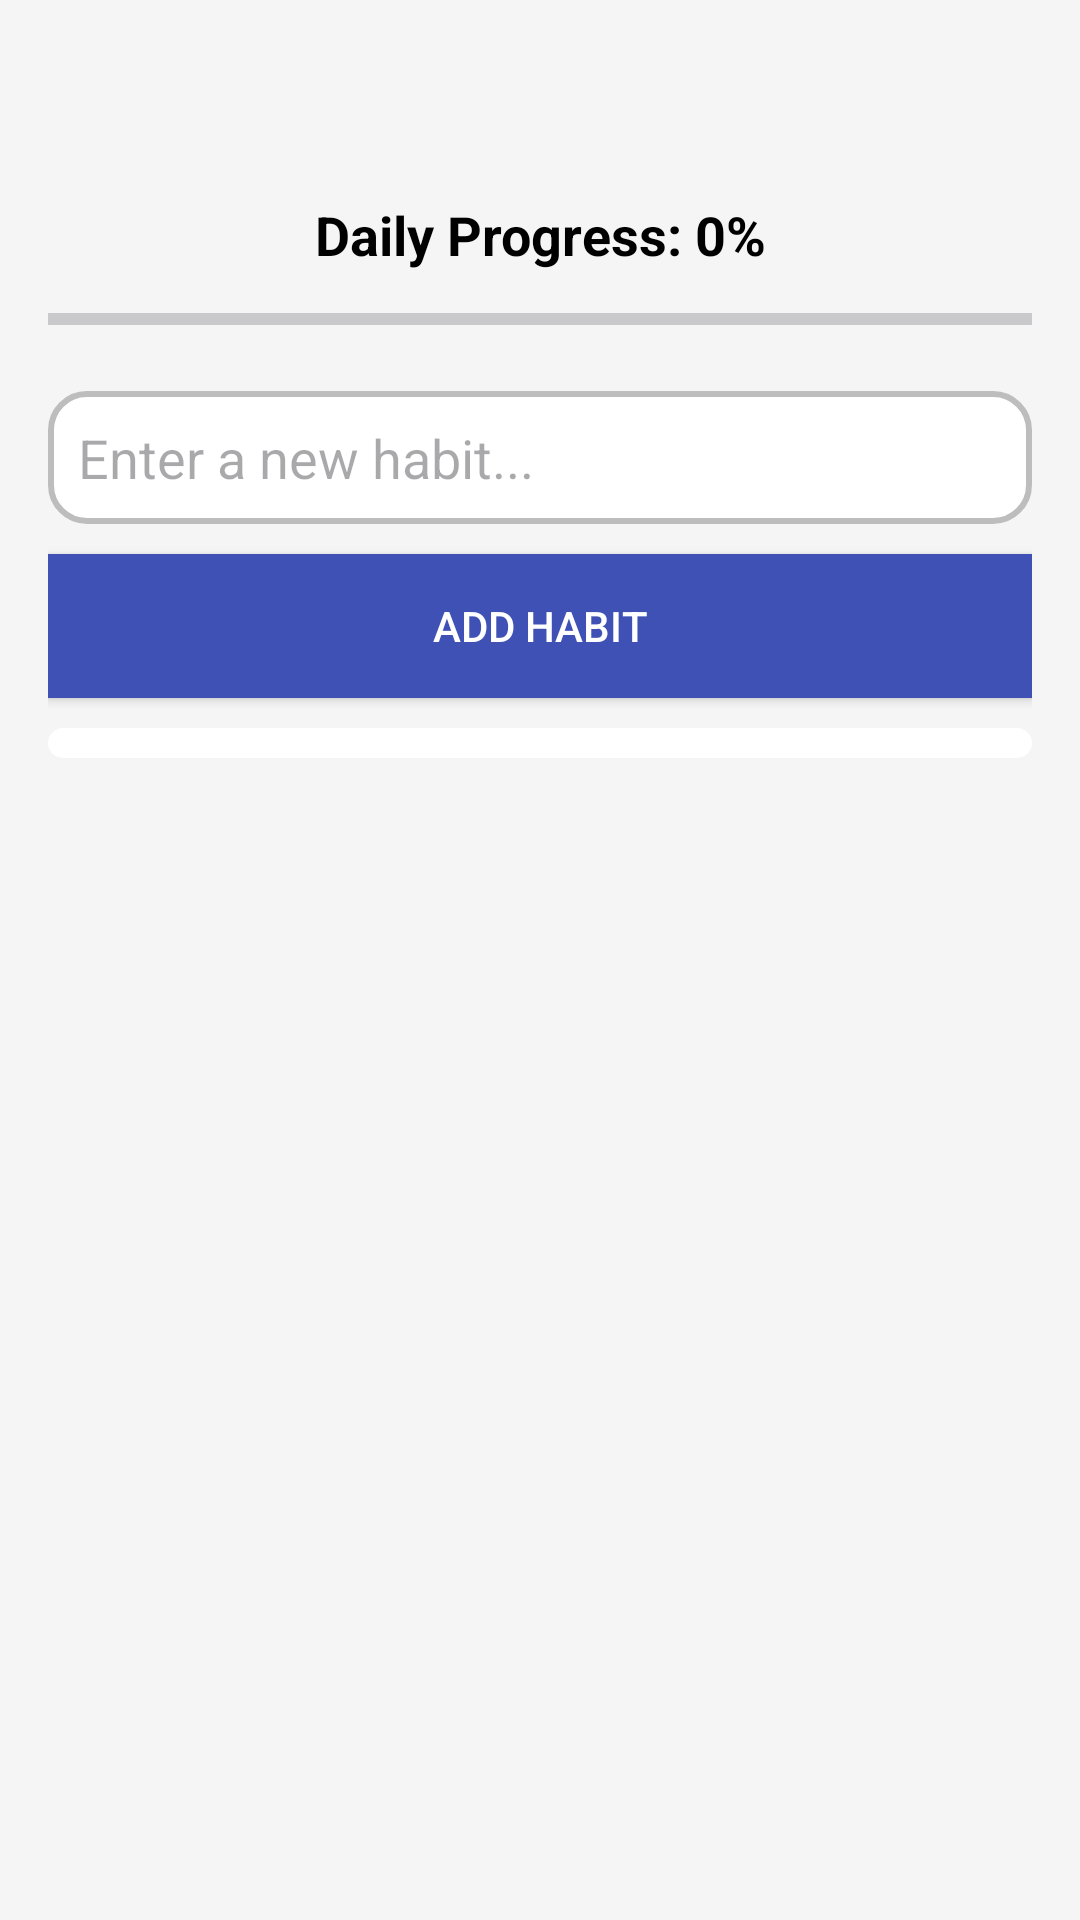

Layout XML and referenced resources for this Android screen:
<!-- AndroidManifest.xml: application theme Theme.MobilePersonalProject -->
<!-- res/layout/activity_habit_tracker.xml -->
<?xml version="1.0" encoding="utf-8"?>
<LinearLayout xmlns:android="http://schemas.android.com/apk/res/android"
    android:layout_width="match_parent"
    android:layout_height="match_parent"
    android:padding="16dp"
    android:background="@color/light_background"
    android:orientation="vertical">

    <TextView
        android:id="@+id/habit_progress_text"
        android:layout_width="match_parent"
        android:layout_height="wrap_content"
        android:layout_marginBottom="8dp"
        android:gravity="center"
        android:paddingTop="50dp"
        android:text="Daily Progress: 0%"
        android:textColor="@color/black"
        android:textSize="18sp"
        android:textStyle="bold" />

    <ProgressBar
        android:id="@+id/habit_progress_bar"
        android:layout_width="match_parent"
        android:layout_height="wrap_content"
        android:progress="0"
        android:max="100"
        style="?android:attr/progressBarStyleHorizontal"
        android:layout_marginBottom="16dp"/>

    <EditText
        android:id="@+id/habit_input"
        android:layout_width="match_parent"
        android:layout_height="wrap_content"
        android:hint="Enter a new habit..."
        android:inputType="text"
        android:padding="10dp"
        android:background="@drawable/rounded_border"/>

    <Button
        android:id="@+id/add_habit_button"
        android:layout_width="match_parent"
        android:layout_height="wrap_content"
        android:text="Add Habit"
        android:background="@color/primary_button"
        android:textColor="@color/white"
        android:layout_marginTop="10dp"
        android:padding="10dp"/>

    <androidx.recyclerview.widget.RecyclerView
        android:id="@+id/habit_recycler_view"
        android:layout_width="match_parent"
        android:layout_height="wrap_content"
        android:layout_marginTop="10dp"
        android:background="@drawable/card_background"/>
</LinearLayout>
<!-- resources referenced by this layout -->
<resources>
  <color name="black">#000000</color>
  <color name="light_background">#F5F5F5</color>
  <color name="primary_button">#3F51B5</color>
  <color name="white">#FFFFFF</color>
  <!-- drawable card_background (drawable) -->
  <?xml version="1.0" encoding="utf-8"?>
  <shape xmlns:android="http://schemas.android.com/apk/res/android"
      android:shape="rectangle">
      <corners android:radius="12dp"/>
      <solid android:color="@color/white"/>
      <shadowColor android:color="@color/gray"/>
      <padding android:left="5dp" android:right="5dp" android:top="5dp" android:bottom="5dp"/>
  </shape>
  <!-- drawable rounded_border (drawable) -->
  <?xml version="1.0" encoding="utf-8"?>
  <shape xmlns:android="http://schemas.android.com/apk/res/android"
      android:shape="rectangle">
      <corners android:radius="12dp"/>
      <solid android:color="@color/white"/>
      <stroke android:width="2dp" android:color="@color/gray"/>
  </shape>
  <style name="Theme.MobilePersonalProject" parent="Base.Theme.MobilePersonalProject" />
  <color name="gray">#BDBDBD</color>
  <style name="Base.Theme.MobilePersonalProject" parent="Theme.Material3.DayNight.NoActionBar">
          
          
      </style>
</resources>
